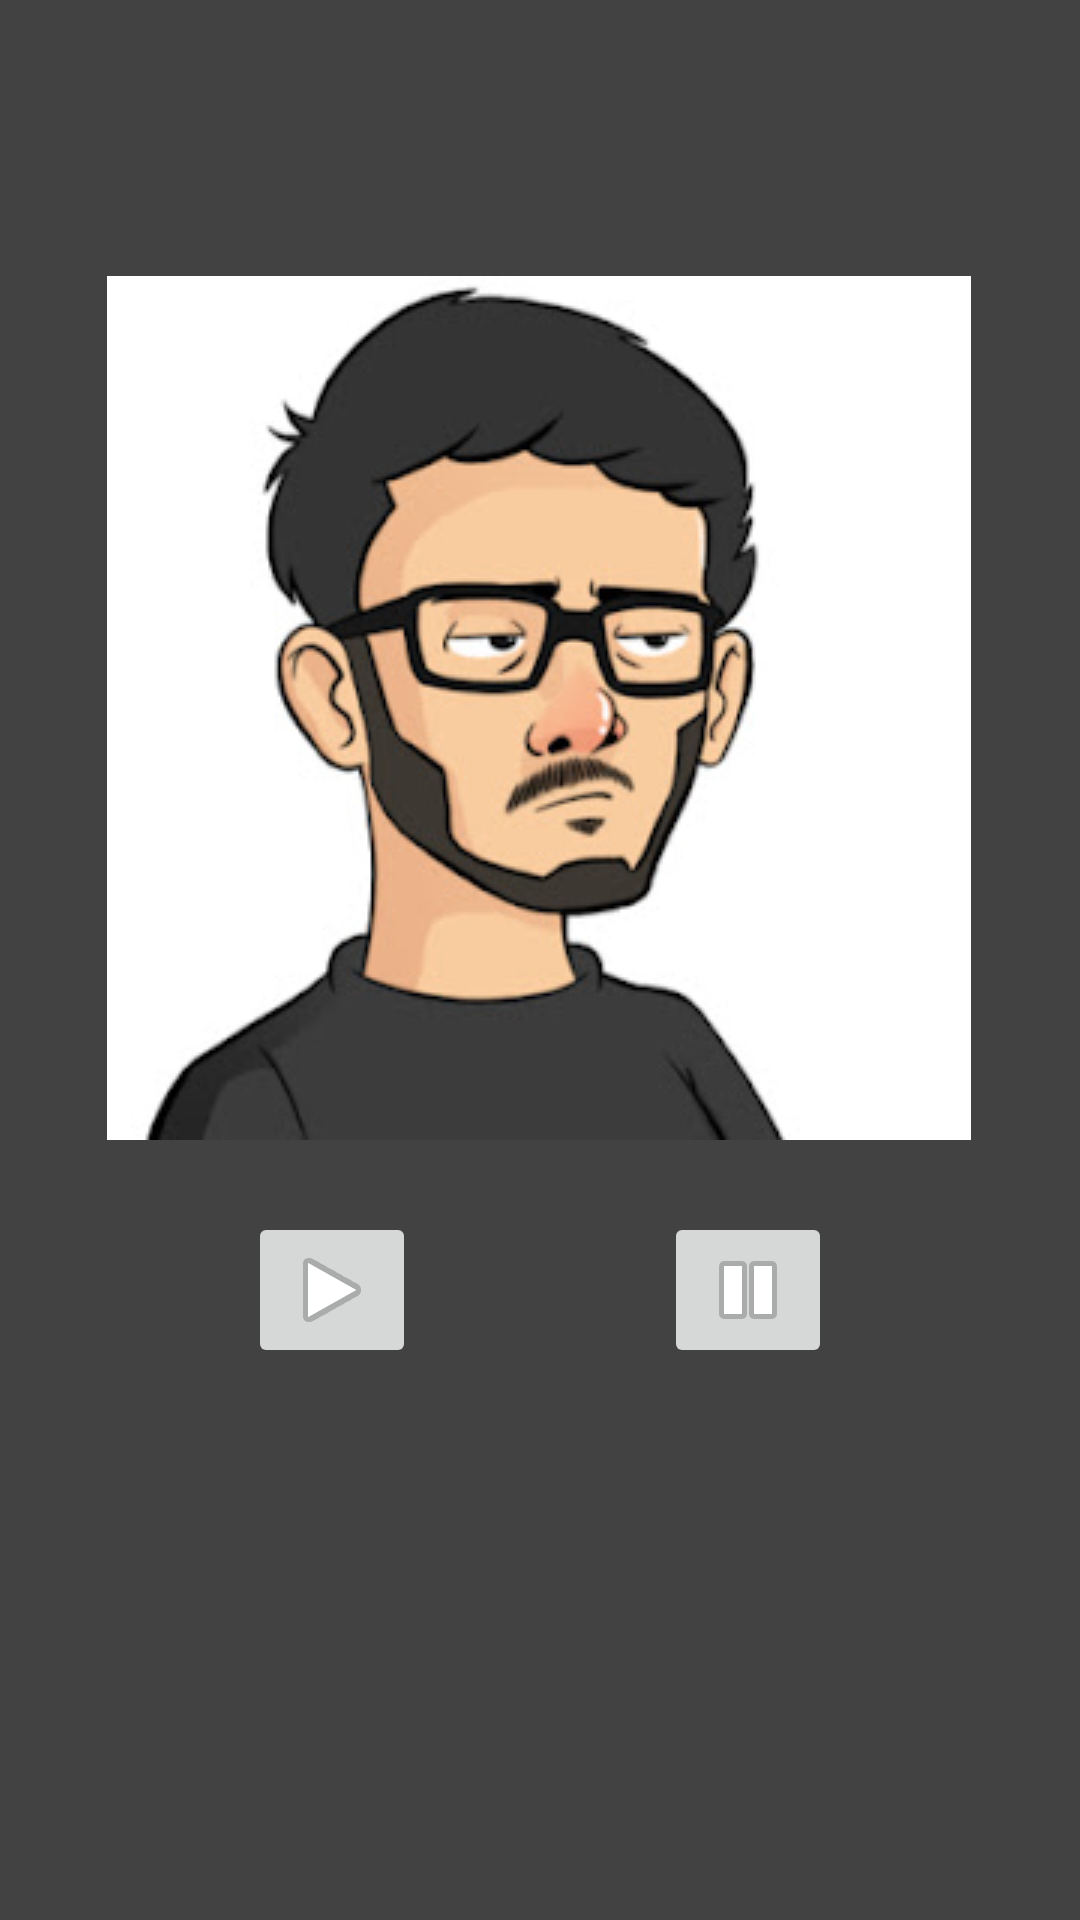

The Android layout XML behind this screen, and the referenced resources:
<!-- AndroidManifest.xml: application theme AppTheme -->
<!-- res/layout/activity_audio_play.xml -->
<?xml version="1.0" encoding="utf-8"?>
<androidx.constraintlayout.widget.ConstraintLayout xmlns:android="http://schemas.android.com/apk/res/android"
    xmlns:app="http://schemas.android.com/apk/res-auto"
    xmlns:tools="http://schemas.android.com/tools"
    android:layout_width="match_parent"
    android:layout_height="match_parent"
    android:background="@color/cardview_dark_background"
    tools:context=".ui.AudioPlayActivity">


    <ImageView
        android:id="@+id/ivAudio"
        android:layout_width="wrap_content"
        android:layout_height="wrap_content"
        android:layout_marginTop="92dp"

        app:layout_constraintEnd_toEndOf="parent"
        app:layout_constraintHorizontal_bias="0.495"
        app:layout_constraintStart_toStartOf="parent"
        app:layout_constraintTop_toTopOf="parent"
        app:srcCompat="@drawable/ca" />

    <ImageButton
        android:id="@+id/ivPlay"
        android:layout_width="wrap_content"
        android:layout_height="wrap_content"
        android:layout_marginTop="24dp"
        android:onClick="play"
        android:outlineSpotShadowColor="@android:color/holo_blue_dark"
        app:layout_constraintEnd_toStartOf="@+id/ivPause"
        app:layout_constraintHorizontal_bias="0.5"
        app:layout_constraintStart_toStartOf="parent"
        app:layout_constraintTop_toBottomOf="@+id/ivAudio"
        app:srcCompat="@android:drawable/ic_media_play" />

    <ImageButton
        android:id="@+id/ivPause"
        android:layout_width="wrap_content"
        android:layout_height="wrap_content"
        android:layout_marginTop="24dp"
        android:onClick="pause"
        app:layout_constraintEnd_toEndOf="parent"
        app:layout_constraintHorizontal_bias="0.5"
        app:layout_constraintStart_toEndOf="@+id/ivPlay"
        app:layout_constraintTop_toBottomOf="@+id/ivAudio"
        app:srcCompat="@android:drawable/ic_media_pause" />
</androidx.constraintlayout.widget.ConstraintLayout>
<!-- resources referenced by this layout -->
<resources>
  <!-- drawable ca: png bitmap (drawable, 55597 bytes) -->
  <style name="AppTheme" parent="Theme.AppCompat.Light.DarkActionBar">
          
          <item name="colorPrimary">#000</item>
          <item name="colorPrimaryDark">#000</item>
          <item name="colorAccent">#fff</item>
      </style>
</resources>
